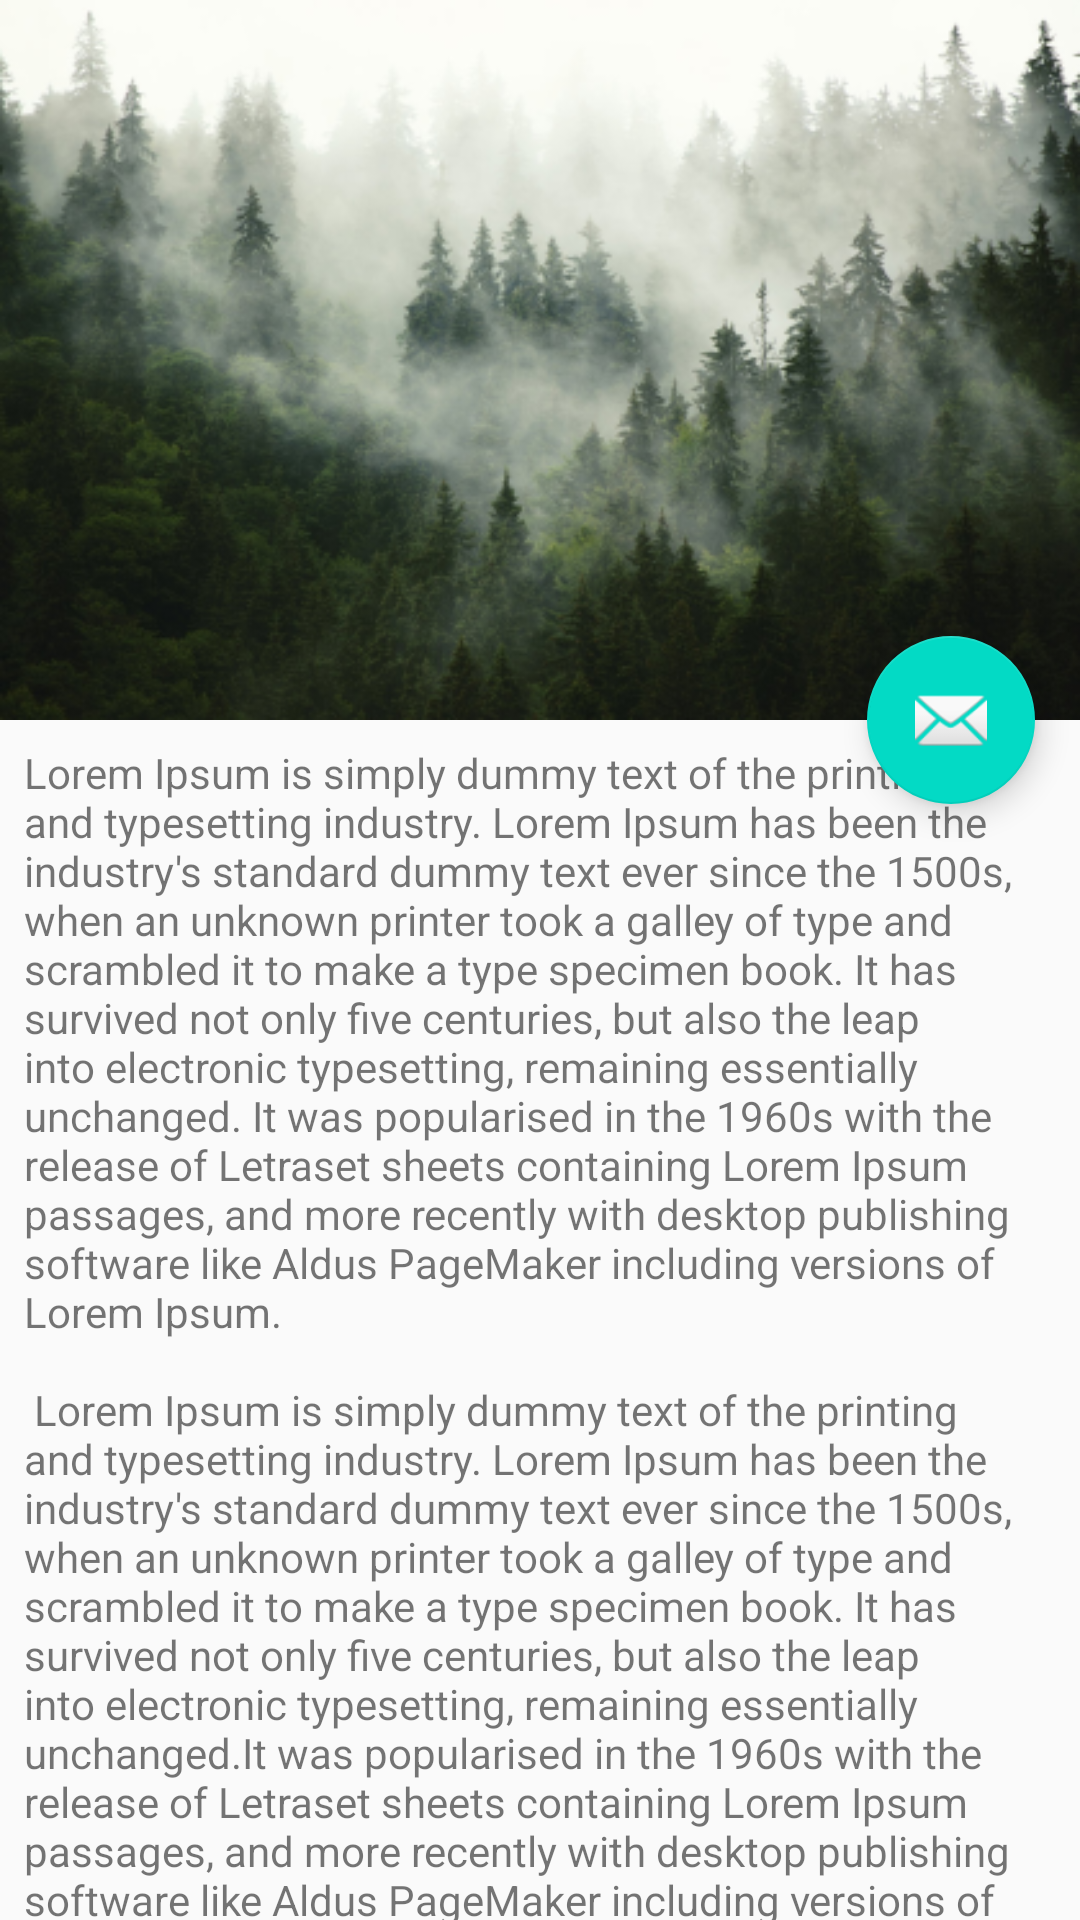

The Android layout XML behind this screen, and the referenced resources:
<!-- AndroidManifest.xml: activity theme AppTheme.NoActionBar -->
<!-- res/layout/activity_scroll_based.xml -->
<?xml version="1.0" encoding="utf-8"?>
<androidx.coordinatorlayout.widget.CoordinatorLayout
    xmlns:android="http://schemas.android.com/apk/res/android"
    xmlns:app="http://schemas.android.com/apk/res-auto"
    xmlns:tools="http://schemas.android.com/tools"
    android:layout_width="match_parent"
    android:layout_height="match_parent"
    android:fitsSystemWindows="true"
    tools:context=".ScrollBasedActivity">

    <com.google.android.material.appbar.AppBarLayout
        android:id="@+id/app_bar"
        android:layout_width="match_parent"
        android:layout_height="240dp"
        android:fitsSystemWindows="true"
        android:theme="@style/AppTheme.AppBarOverlay">

        <com.google.android.material.appbar.CollapsingToolbarLayout
            android:id="@+id/toolbar_layout"
            android:layout_width="match_parent"
            android:layout_height="wrap_content"
            android:fitsSystemWindows="true"
            app:contentScrim="?attr/colorPrimary"
            app:layout_scrollFlags="scroll|exitUntilCollapsed"
            app:toolbarId="@+id/toolbar">

            <androidx.appcompat.widget.AppCompatImageView
                android:layout_width="match_parent"
                android:layout_height="match_parent"
                android:fitsSystemWindows="true"
                android:scaleType="fitCenter"
                app:layout_collapseMode="parallax"
                app:srcCompat="@drawable/trees" />

            <androidx.appcompat.widget.Toolbar
                android:id="@+id/toolbar"
                app:popupTheme="@style/AppTheme.PopupOverlay"
                android:layout_width="match_parent"
                android:layout_height="?attr/actionBarSize"
                app:layout_collapseMode="pin" />

        </com.google.android.material.appbar.CollapsingToolbarLayout>

    </com.google.android.material.appbar.AppBarLayout>

    <include layout="@layout/content_scrolling" />

    <com.google.android.material.floatingactionbutton.FloatingActionButton
        android:id="@+id/fab"
        android:layout_width="wrap_content"
        android:layout_height="wrap_content"
        android:layout_margin="15dp"
        app:layout_anchor="@id/app_bar"
        app:layout_anchorGravity="bottom|end"
        app:layout_constraintRight_toRightOf="parent"
        app:layout_constraintTop_toBottomOf="@+id/app_bar"
        app:srcCompat="@android:drawable/ic_dialog_email" />


</androidx.coordinatorlayout.widget.CoordinatorLayout>
<!-- res/layout/content_scrolling.xml (included above) -->
<?xml version="1.0" encoding="utf-8"?>
<androidx.core.widget.NestedScrollView xmlns:android="http://schemas.android.com/apk/res/android"
    xmlns:app="http://schemas.android.com/apk/res-auto"
    xmlns:tools="http://schemas.android.com/tools"
    android:layout_width="match_parent"
    android:layout_height="match_parent"
    app:layout_behavior="@string/appbar_scrolling_view_behavior"
    tools:context=".ScrollBasedActivity"
    tools:showIn="@layout/activity_scroll_based">

    <TextView
        android:layout_width="wrap_content"
        android:layout_height="wrap_content"
        android:layout_margin="8dp"
        android:text="@string/large_text" />

</androidx.core.widget.NestedScrollView>
<!-- resources referenced by this layout -->
<resources>

</resources>
